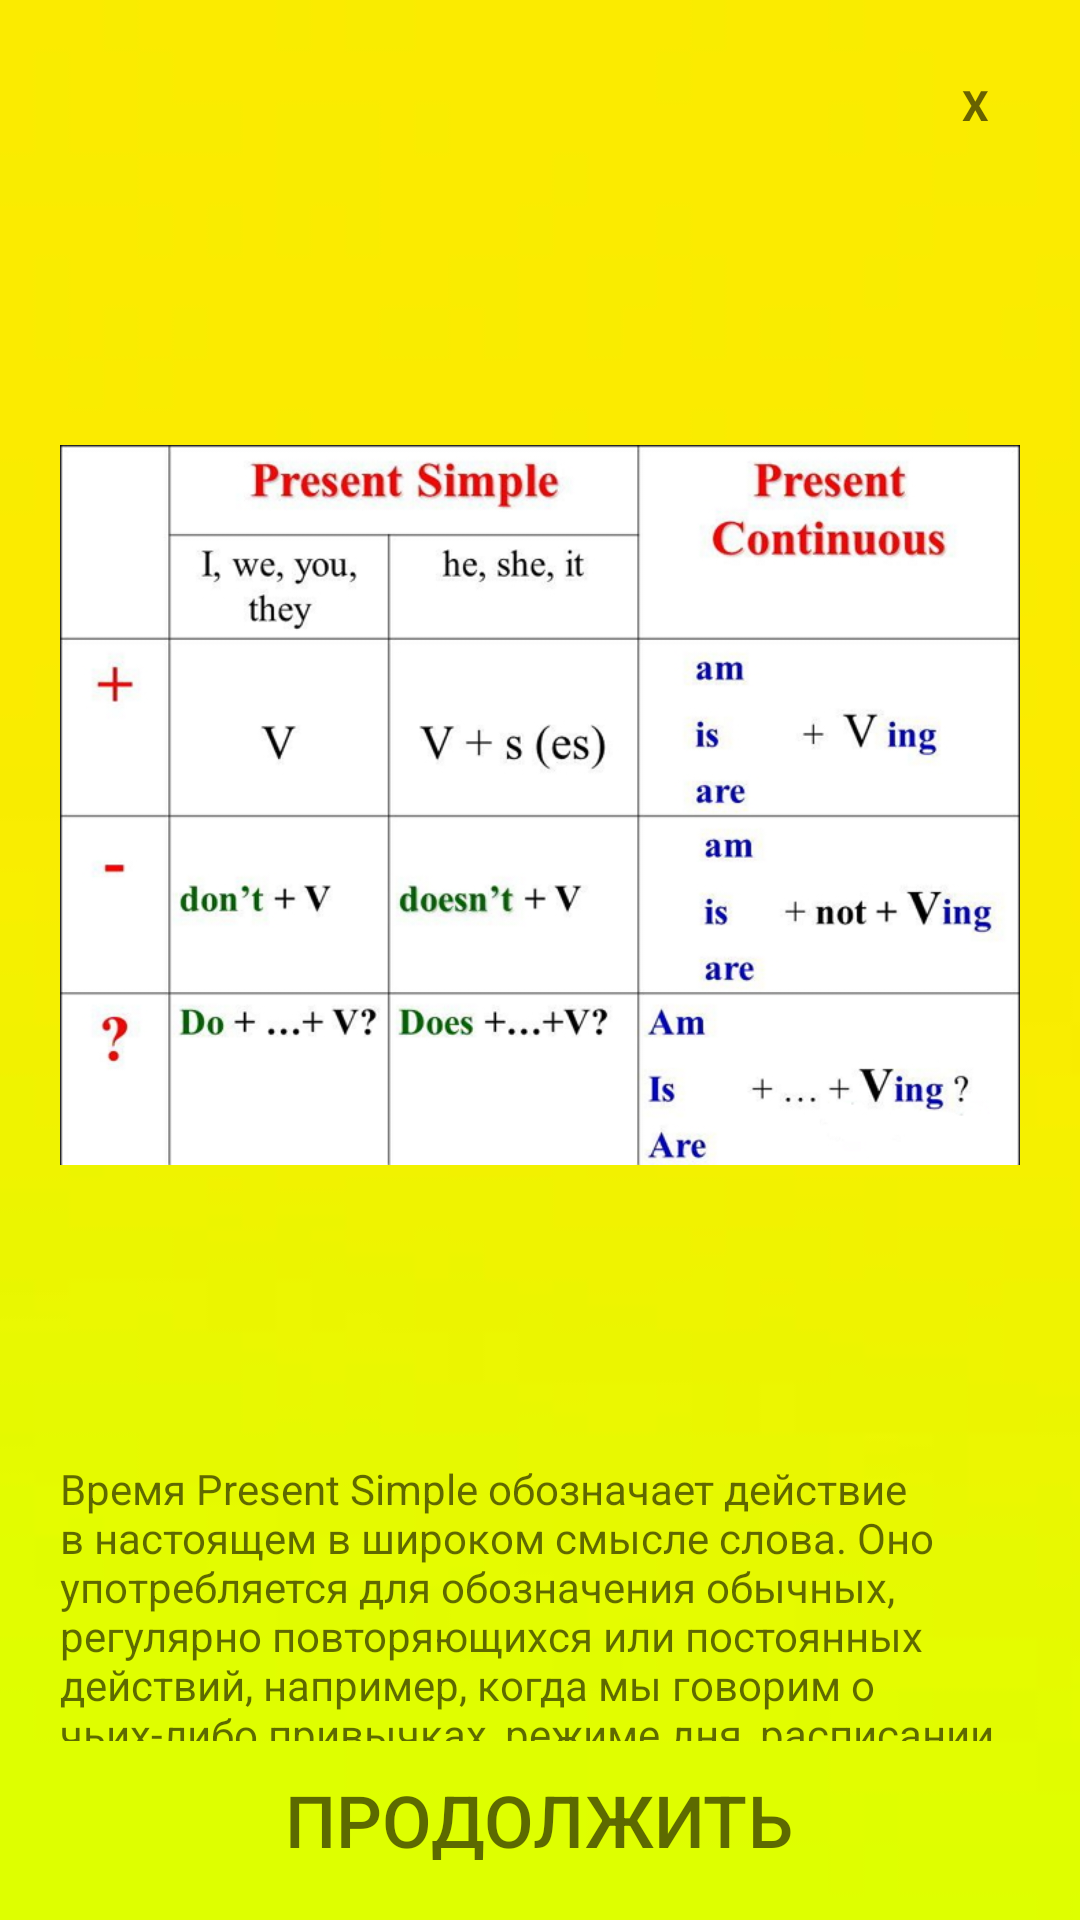

Produce the Android XML layout that renders to this screen, including the resource entries it uses.
<!-- AndroidManifest.xml: application theme Theme.TeachingGame -->
<!-- res/layout/previewdialog.xml -->
<?xml version="1.0" encoding="utf-8"?>
<LinearLayout xmlns:android="http://schemas.android.com/apk/res/android"
    android:orientation="vertical"
    android:layout_width="wrap_content"
    android:layout_height="wrap_content"
    android:id="@+id/dialogfon"
    android:background="@drawable/previewbackgroundone"
    android:layout_gravity="center"
    android:layout_margin="10dp">
    <LinearLayout
        android:layout_width="match_parent"
        android:layout_height="wrap_content"
        android:orientation="vertical"
        android:padding="20dp"
        android:gravity="center">
        <TextView
            android:layout_width="30dp"
            android:layout_height="30dp"
            android:id="@+id/btnclose"
            android:text="X"
            android:textColor="@color/black95"
            android:textStyle="bold"
            android:gravity="center"
            android:background="@drawable/button_stroke_main_press_white"
            android:layout_gravity="end"/>
        <ImageView
            android:layout_width="match_parent"
            android:layout_height="0dp"
            android:id="@+id/previewimg"
            android:src="@drawable/simplecontinious1"
            android:layout_weight="60"
            android:layout_marginTop="10dp"/>
        <TextView
            android:layout_width="wrap_content"
            android:layout_height="0dp"
            android:id="@+id/textdescriprion"
            android:text="@string/levelone"
            android:layout_weight="40"
            android:textColor="@color/black95"
            android:textSize="14sp"
            android:layout_marginTop="10dp"/>
        <Button
            android:layout_width="wrap_content"
            android:layout_height="0dp"
            android:id="@+id/btncontinue"
            android:layout_weight="10"
            android:text="Продолжить"
            android:textColor="@color/black95"
            android:background="@drawable/style_btn_stroke_black95_press_white"
            android:textSize="24sp"
            android:layout_marginTop="10dp"
            android:textAllCaps="true"
            android:paddingLeft="10dp"
            android:paddingRight="10dp"/>

    </LinearLayout>



</LinearLayout>
<!-- resources referenced by this layout -->
<resources>
  <color name="black95">#95000000</color>
  <!-- drawable previewbackgroundone: jpg bitmap (drawable-v24, 11153 bytes) -->
  <!-- drawable simplecontinious1: jpg bitmap (drawable-v24, 109356 bytes) -->
  <string name="levelone">Время Present Simple обозначает действие в настоящем в широком смысле слова. Оно употребляется для обозначения обычных, регулярно повторяющихся или постоянных действий, например, когда мы говорим о чьих-либо привычках, режиме дня, расписании и т. д., т. е. Present Simple обозначает действия, которые происходят в настоящее время, но не привязаны именно к моменту речи. Посмотрите чем отличаются времена.</string>
  <style name="Theme.TeachingGame" parent="Theme.MaterialComponents.DayNight.NoActionBar">
          
          <item name="colorPrimary">@color/purple_500</item>
          <item name="colorPrimaryVariant">@color/purple_700</item>
          <item name="colorOnPrimary">@color/white</item>
          
          <item name="colorSecondary">@color/teal_200</item>
          <item name="colorSecondaryVariant">@color/teal_700</item>
          <item name="colorOnSecondary">@color/black</item>
          
          <item name="android:statusBarColor" tools:targetApi="l">?attr/colorPrimaryVariant</item>
          
          <item name="android:windowFullscreen">true</item>
      </style>
  <color name="purple_500">#FF03DAC5</color>
  <color name="purple_700">#FF018786</color>
  <color name="white">#FFFFFFFF</color>
  <color name="teal_200">#FF03DAC5</color>
  <color name="teal_700">#FF018786</color>
  <color name="black">#FF000000</color>
</resources>
